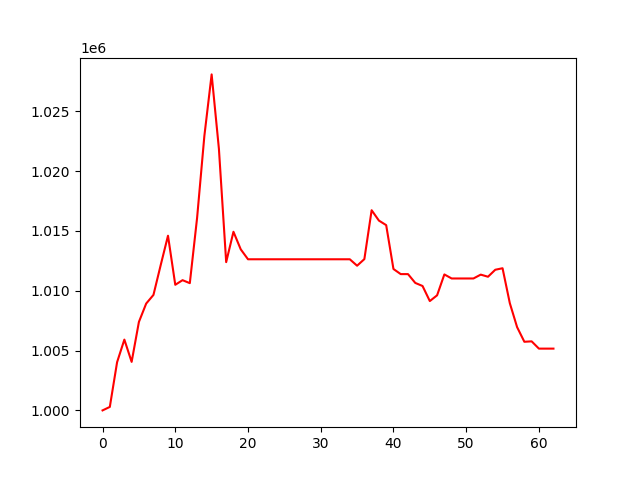

Values plotted in this chart, from the file beside it:
, 0
0, 1000000
1, 1000291
2, 1004028
3, 1005916
4, 1004055
5, 1007392
6, 1008928
7, 1009651
8, 1012153
9, 1014598
10, 1010497
11, 1010883
12, 1010632
13, 1016087
14, 1022933
15, 1028078
16, 1021859
17, 1012391
18, 1014927
19, 1013462
20, 1012629
21, 1012629
22, 1012629
23, 1012629
24, 1012629
25, 1012629
26, 1012629
27, 1012629
28, 1012629
29, 1012629
30, 1012629
31, 1012629
32, 1012629
33, 1012629
34, 1012629
35, 1012091
36, 1012643
37, 1016728
38, 1015863
39, 1015482
40, 1011816
41, 1011389
42, 1011389
43, 1010653
44, 1010396
45, 1009136
46, 1009617
47, 1011363
48, 1011024
49, 1011024
50, 1011024
51, 1011024
52, 1011346
53, 1011170
54, 1011753
55, 1011880
56, 1008961
57, 1006959
58, 1005735
59, 1005770
... 3 more rows
